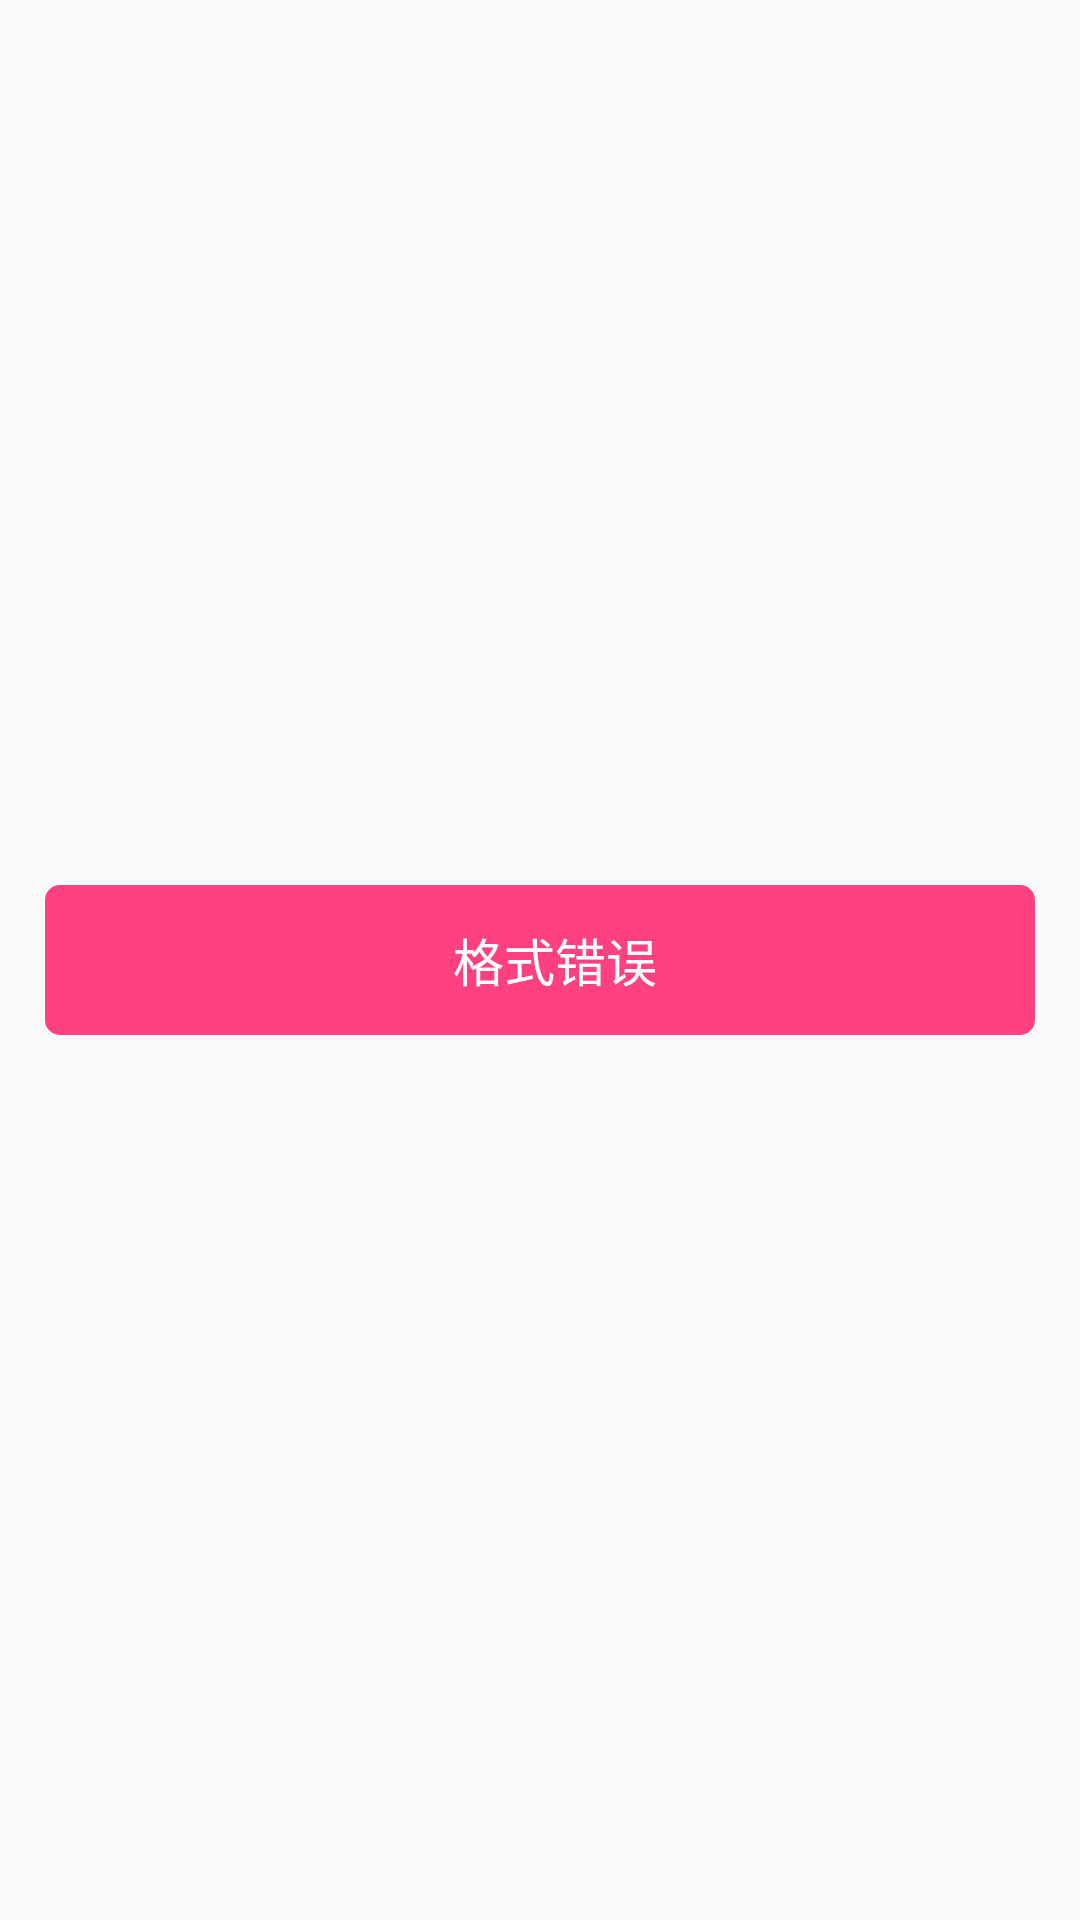

This screen was rendered from an Android layout file. Write that file and the resources it references.
<!-- AndroidManifest.xml: application theme AppTheme -->
<!-- res/layout/layout_betoast_top_message.xml -->
<?xml version="1.0" encoding="utf-8"?>
<RelativeLayout xmlns:android="http://schemas.android.com/apk/res/android"
    android:layout_width="match_parent"
    android:layout_height="match_parent"
    android:orientation="vertical">

    <LinearLayout
        android:layout_width="match_parent"
        android:layout_height="wrap_content"
        android:layout_centerInParent="true"
        android:layout_marginLeft="15dp"
        android:layout_marginRight="15dp"
        android:background="@drawable/background_snaker"
        android:gravity="center"
        android:orientation="horizontal">

        <ImageView
            android:id="@+id/betoast_icon"
            android:layout_width="wrap_content"
            android:layout_height="25dp"
            android:adjustViewBounds="true"
            android:scaleType="centerInside"
            android:src="@mipmap/ic_launcher" />

        <TextView
            android:id="@+id/betoast_message"
            android:layout_width="wrap_content"
            android:layout_height="50dp"
            android:layout_marginLeft="10dp"
            android:layout_marginStart="10dp"
            android:gravity="center"
            android:text="格式错误"
            android:textColor="@color/colorWhite"
            android:textSize="17sp" />
    </LinearLayout>

</RelativeLayout>
<!-- resources referenced by this layout -->
<resources>
  <color name="colorWhite">#ffffffff</color>
  <!-- drawable background_snaker (drawable-v24) -->
  <shape xmlns:android="http://schemas.android.com/apk/res/android"
      android:shape="rectangle">
  
      <solid android:color="@color/colorAccent" />
  
      <stroke android:color="@color/colorGrayTranspaint" />
  
      <corners android:radius="5dp" />
  
  </shape>
  <style name="AppTheme" parent="Theme.AppCompat.Light.DarkActionBar">
          
          <item name="colorPrimary">@color/colorPrimary</item>
          <item name="colorPrimaryDark">@color/colorPrimaryDark</item>
          <item name="colorAccent">@color/colorAccent</item>
      </style>
  <color name="colorAccent">#FF4081</color>
  <color name="colorGrayTranspaint">#66000000</color>
  <color name="colorPrimary">#3F51B5</color>
  <color name="colorPrimaryDark">#303F9F</color>
</resources>
